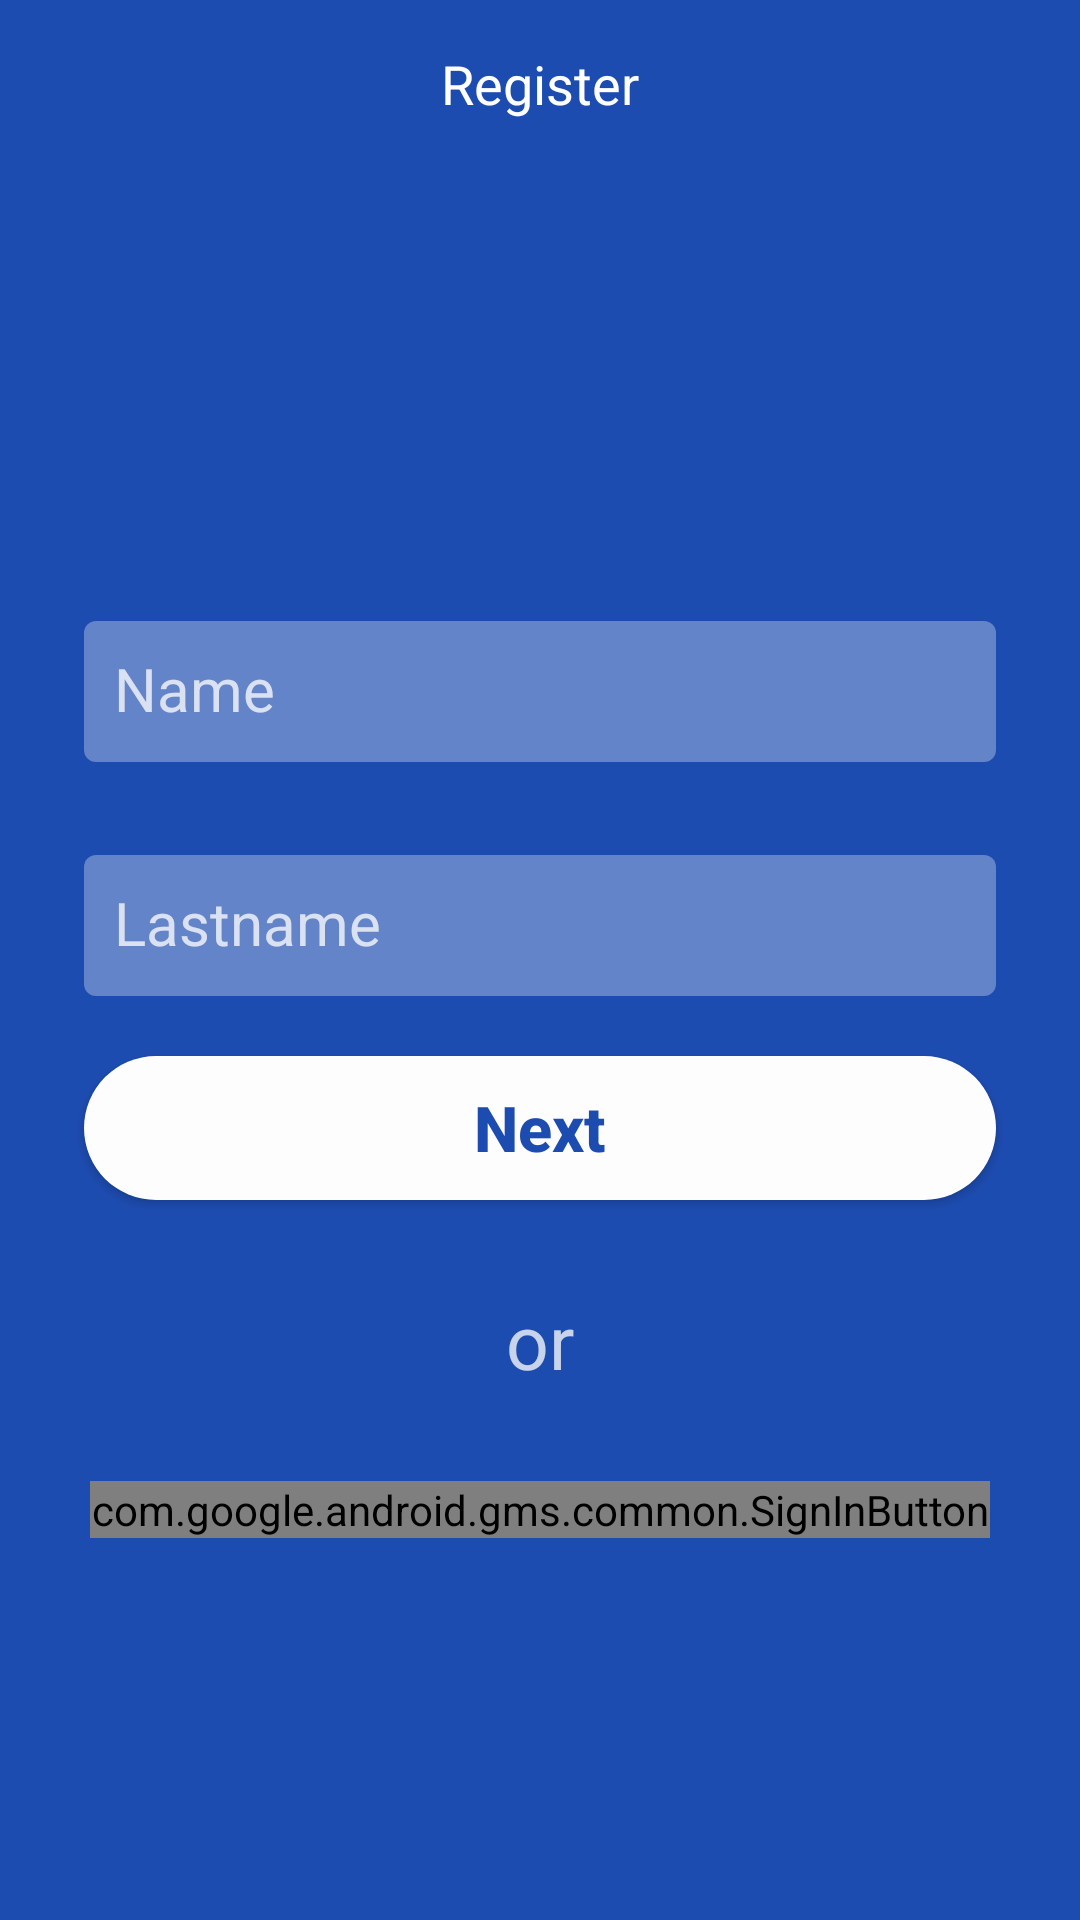

Write the Android layout XML for this screen, with the resource values it uses.
<!-- AndroidManifest.xml: activity theme NoActionBar -->
<!-- res/layout/activity_reg_names.xml -->
<?xml version="1.0" encoding="utf-8"?>

<RelativeLayout xmlns:android="http://schemas.android.com/apk/res/android"
    xmlns:app="http://schemas.android.com/apk/res-auto"
    xmlns:tools="http://schemas.android.com/tools"
    android:layout_width="match_parent"
    android:layout_height="match_parent"
    android:background="@color/colorPrimaryDark"
    tools:context=".view.auth.register.RegNamesActivity">

    <android.support.v7.widget.Toolbar
        android:id="@+id/toolbar"
        app:title=""
        style="@style/ToolBar_Sign"
        android:layout_alignParentTop="true"
        android:layout_marginTop="0dp">

        <TextView
            android:layout_width="wrap_content"
            android:layout_height="wrap_content"
            android:id="@+id/toolbar_title"
            android:gravity="center"
            style="@style/ToolBar_Sign.Text"
            android:text="Register" />

    </android.support.v7.widget.Toolbar>

    <android.support.design.widget.TextInputLayout
        android:id="@+id/name_layout"
        android:layout_width="match_parent"
        android:layout_height="wrap_content"
        android:layout_below="@+id/toolbar"
        android:textColorHint="#C1FFFFFF"
        android:layout_marginTop="140dp">

        <android.support.design.widget.TextInputEditText
            android:id="@+id/name_edit_text"
            style="@style/editText_style"
            android:focusedByDefault="false"
            android:layout_width="match_parent"
            android:layout_height="wrap_content"
            android:backgroundTint="#4FFFFFFF"
            android:textColor="@android:color/background_light"
            android:padding="10dp"
            android:textSize="20sp"
            android:hint="Name" />

    </android.support.design.widget.TextInputLayout>

    <android.support.design.widget.TextInputLayout
        android:id="@+id/lastname_layout"
        android:layout_width="match_parent"
        android:layout_height="wrap_content"
        android:layout_below="@+id/name_layout"
        android:textColorHint="#C1FFFFFF"
        android:layout_marginTop="20dp">

        <android.support.design.widget.TextInputEditText
            android:id="@+id/lastname_edit_text"
            style="@style/editText_style"
            android:focusedByDefault="false"
            android:layout_width="match_parent"
            android:layout_height="wrap_content"
            android:backgroundTint="#4FFFFFFF"
            android:textColor="@android:color/background_light"
            android:padding="10dp"
            android:textSize="20sp"
            android:hint="Lastname" />

    </android.support.design.widget.TextInputLayout>


    <Button
        android:id="@+id/next_button"
        style="@style/button_style"
        android:textColor="@color/colorPrimaryDark"
        android:text="Next"
        android:layout_marginTop="20dp"
        android:layout_below="@+id/lastname_layout"
        android:onClick="goNext"/>

    <TextView
        android:id="@+id/or_txt"
        android:layout_width="wrap_content"
        android:layout_height="wrap_content"
        android:layout_centerHorizontal="true"
        android:text="or"
        android:textColor="#C1FFFFFF"
        android:textSize="25sp"
        android:layout_below="@id/next_button"
        android:layout_marginTop="30dp"
        />


    <com.google.android.gms.common.SignInButton
        android:id="@+id/google_sign_up"
        android:layout_width="match_parent"
        android:layout_height="wrap_content"
        android:layout_margin="30dp"
        android:layout_below="@id/or_txt"/>




</RelativeLayout>
<!-- resources referenced by this layout -->
<resources>
  <color name="colorPrimaryDark">#1D4CB1</color>
  <style name="ToolBar_Sign">
          <item name="android:layout_width">match_parent</item>
          <item name="android:layout_height">wrap_content</item>
          <item name="android:background">@color/colorPrimaryDark</item>
          <item name="android:minHeight">?attr/actionBarSize</item>
      </style>
  <style name="ToolBar_Sign.Text">
          <item name="android:textColor">@android:color/background_light</item>
          <item name="android:textSize">18sp</item>
          
          <item name="android:layout_gravity">center</item>
          <item name="android:gravity">center</item>
      </style>
  <style name="button_style">
          <item name="android:layout_width">match_parent</item>
          <item name="android:layout_height">wrap_content</item>
          <item name="android:background">@drawable/round_corner</item>
          <item name="android:textAllCaps">false</item>
          <item name="android:layout_marginStart">28dp</item>
          <item name="android:layout_marginEnd">28dp</item>
          <item name="android:textSize">21sp</item>
          <item name="android:textStyle">bold</item>
      </style>
  <style name="editText_style">
          <item name="android:layout_marginStart">28dp</item>
          <item name="android:layout_marginEnd">28dp</item>
          <item name="android:layout_width">match_parent</item>
          <item name="android:layout_height">wrap_content</item>
          <item name="android:background">@drawable/slightly_round_corner</item>
          <item name="android:ems">10</item>
          <item name="android:textColorHint">#6f748b</item>
          <item name="android:textColor">#000000</item>
      </style>
  <style name="NoActionBar" parent="Theme.AppCompat.Light.NoActionBar">
          <item name="colorPrimary">@color/colorPrimary</item>
          <item name="colorPrimaryDark">@color/colorPrimaryDark</item>
          <item name="colorAccent">@color/colorAccent</item>
          <item name="windowNoTitle">true</item>
      </style>
  <!-- drawable round_corner (drawable) -->
  <?xml version="1.0" encoding="utf-8"?>
  <selector xmlns:android="http://schemas.android.com/apk/res/android">
      <item>
          <shape android:shape="rectangle">
              <corners android:radius="100dp"/>
              <solid android:color="#fdfdfe"/>
              <size android:height="25dp"/>
          </shape>
      </item>
  </selector>
  <!-- drawable slightly_round_corner (drawable) -->
  <?xml version="1.0" encoding="utf-8"?>
  <selector xmlns:android="http://schemas.android.com/apk/res/android">
      <item>
          <shape android:shape="rectangle">
              <corners android:radius="4dp"/>
              <solid android:color="#fdfdfe"/>
              <size android:height="25dp"/>
          </shape>
      </item>
  </selector>
  <color name="colorPrimary">#467FFF</color>
  <color name="colorAccent">#F4511E</color>
</resources>
